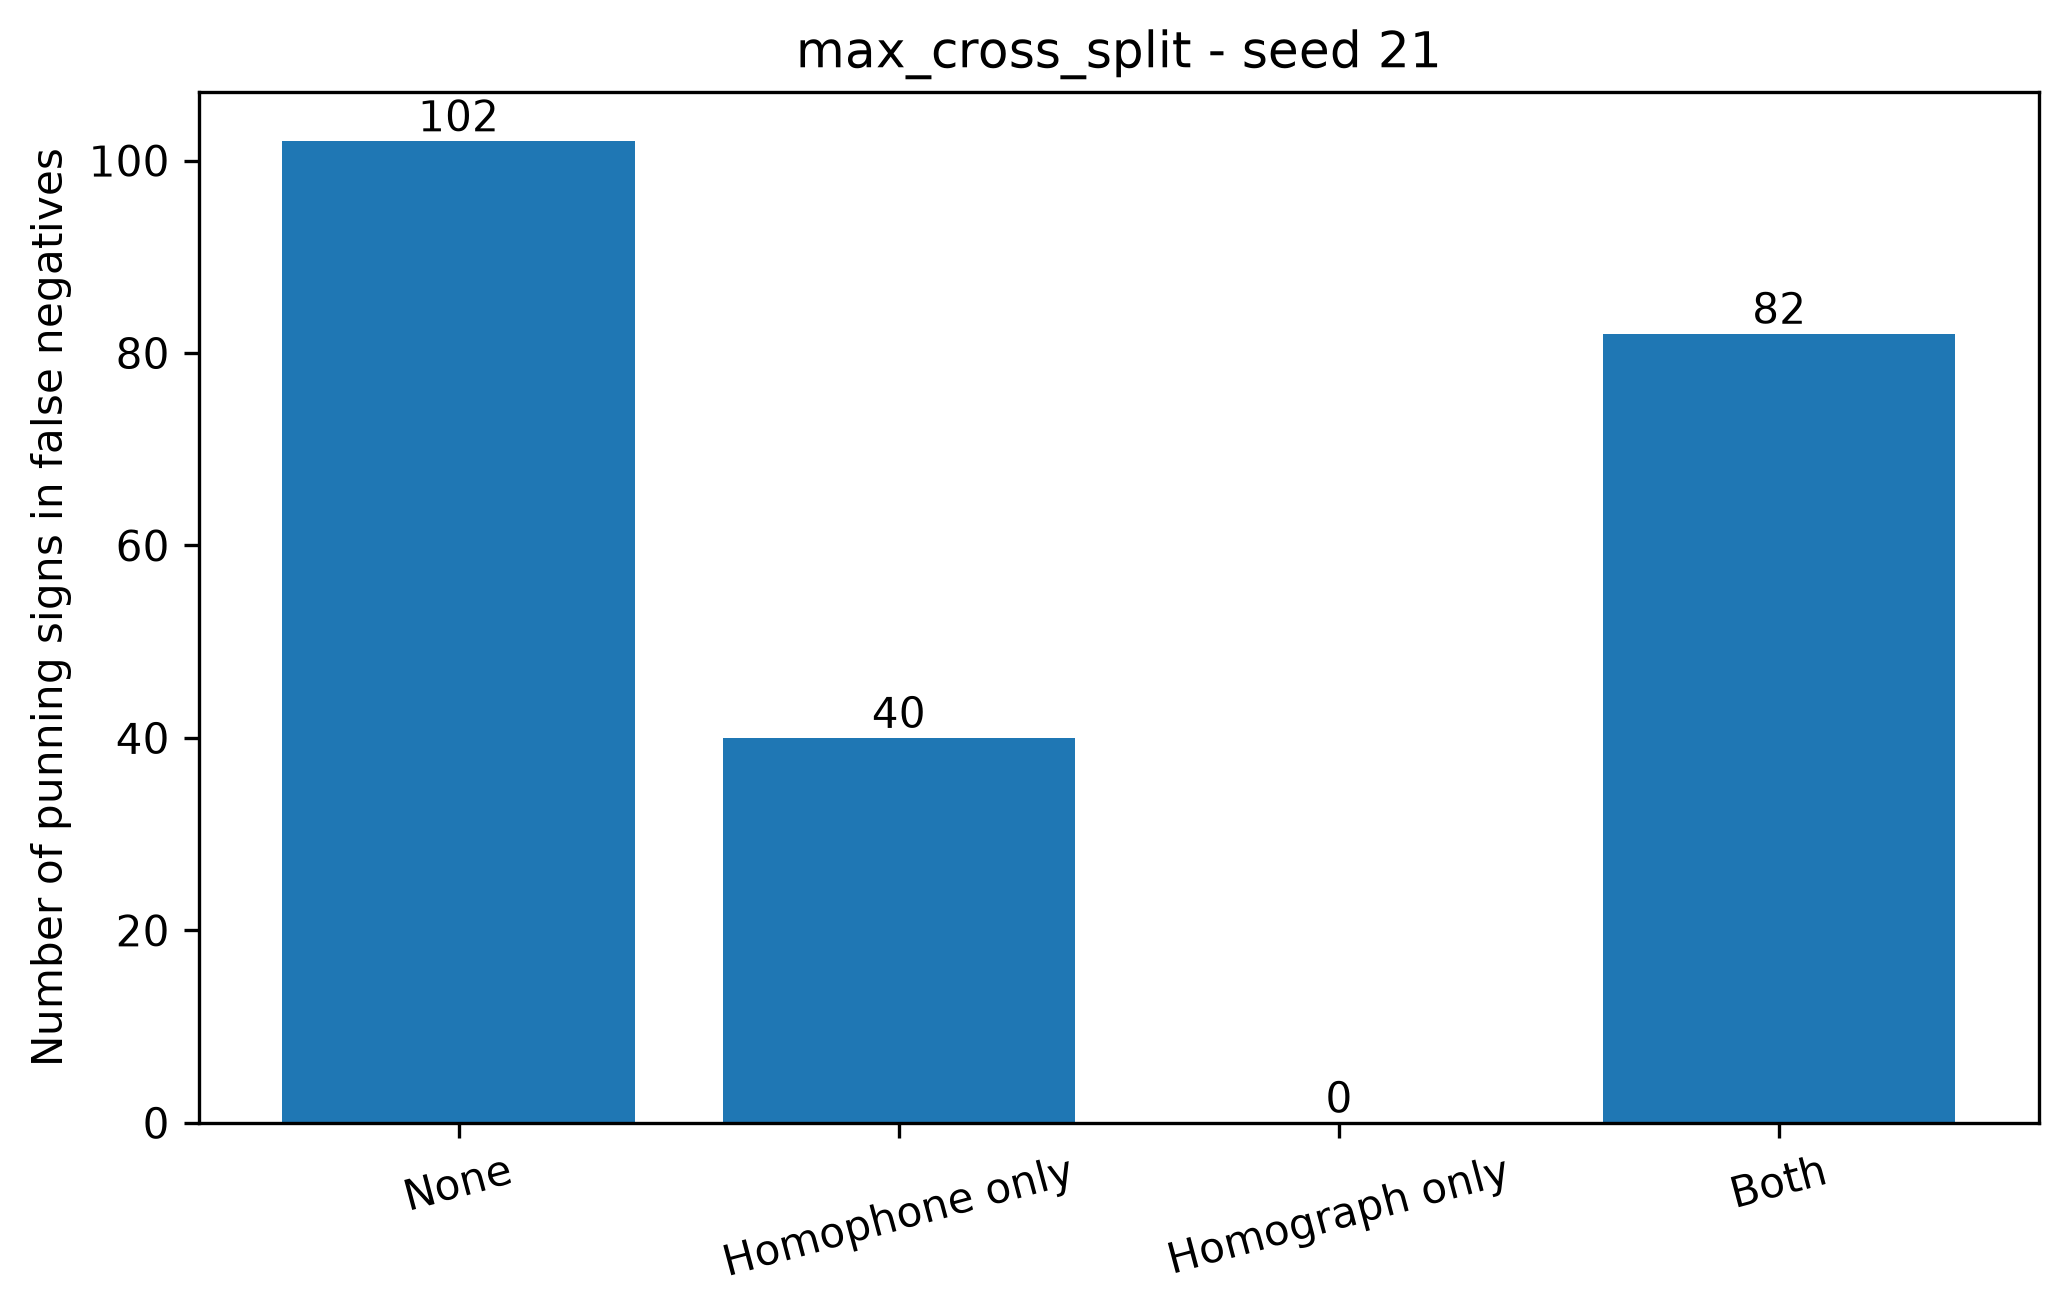

The data file committed next to this chart (first rows):
condition, split_seed, fn_instances, annotated_fn_instances, missing_fn_annotations, none, homophone_only, homograph_only, both, total_punning_signs_in_fn
max_cross_split, 21, 218, 218, 0, 102, 40, 0, 82, 224
